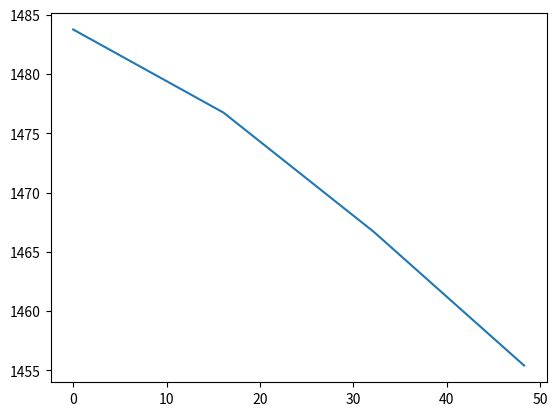

Generate this figure with matplotlib:
import matplotlib.pyplot as plt
import numpy

width = 50
length = 100
depth = .75

uk = .3

xarr = [0, 0.01, 0.02, 0.03]
xarr = [i*1609.34 for i in xarr]
#convert to meters
print("x: " + str(xarr))
altarr = [4868, 4845, 4812, 4775]
#convert to meters
altarr = [i*0.3048 for i in altarr]
print("altitudes: " + str(altarr))

if(len(xarr) != len(altarr)):
    print("error! \n Lengths of x array and altitude array do not match")
    exit()

plt.plot(xarr, altarr)

dxarr = [xarr[i+1] - xarr[i] for i in range(0, len(xarr) - 1)]
dyarr = [(altarr[i+1] - altarr[i]) * -1 for i in range(0, len(altarr) - 1)]
print("dx: " + str(dxarr))
print("dy: " + str(dyarr))


def computeSlope(dx, dy):
    tan = dy/dx
    slope = (numpy.arctan(tan))
    return (slope)

slopearr = [computeSlope(dxarr[i], dyarr[i]) for i in range(len(dxarr))]
print("slopes: " + str(slopearr))

lenarr = [0, 0, 0]
for i in range(0, 3):
    lenarr[i] = numpy.sqrt((xarr[i] - xarr[i+1])**2 + (altarr[i] - altarr[i+1])**2 )
print(lenarr)

m = width*depth*length*450
Fg = m*9.8

for i in range(0,3):
    F1 = Fg * numpy.cos(slopearr[i])
    Fn = Fg * numpy.sin(slopearr[i])
    Ffk = uk * Fn
    Fnet = F1 - Ffk
    a = Fnet/m
    len = lenarr[i] * 0.3048
    dt = numpy.sqrt(len*2/a)
    vf = a*dt
    print("dt: " + str(dt) + " vf: " +str(vf))

plt.show()